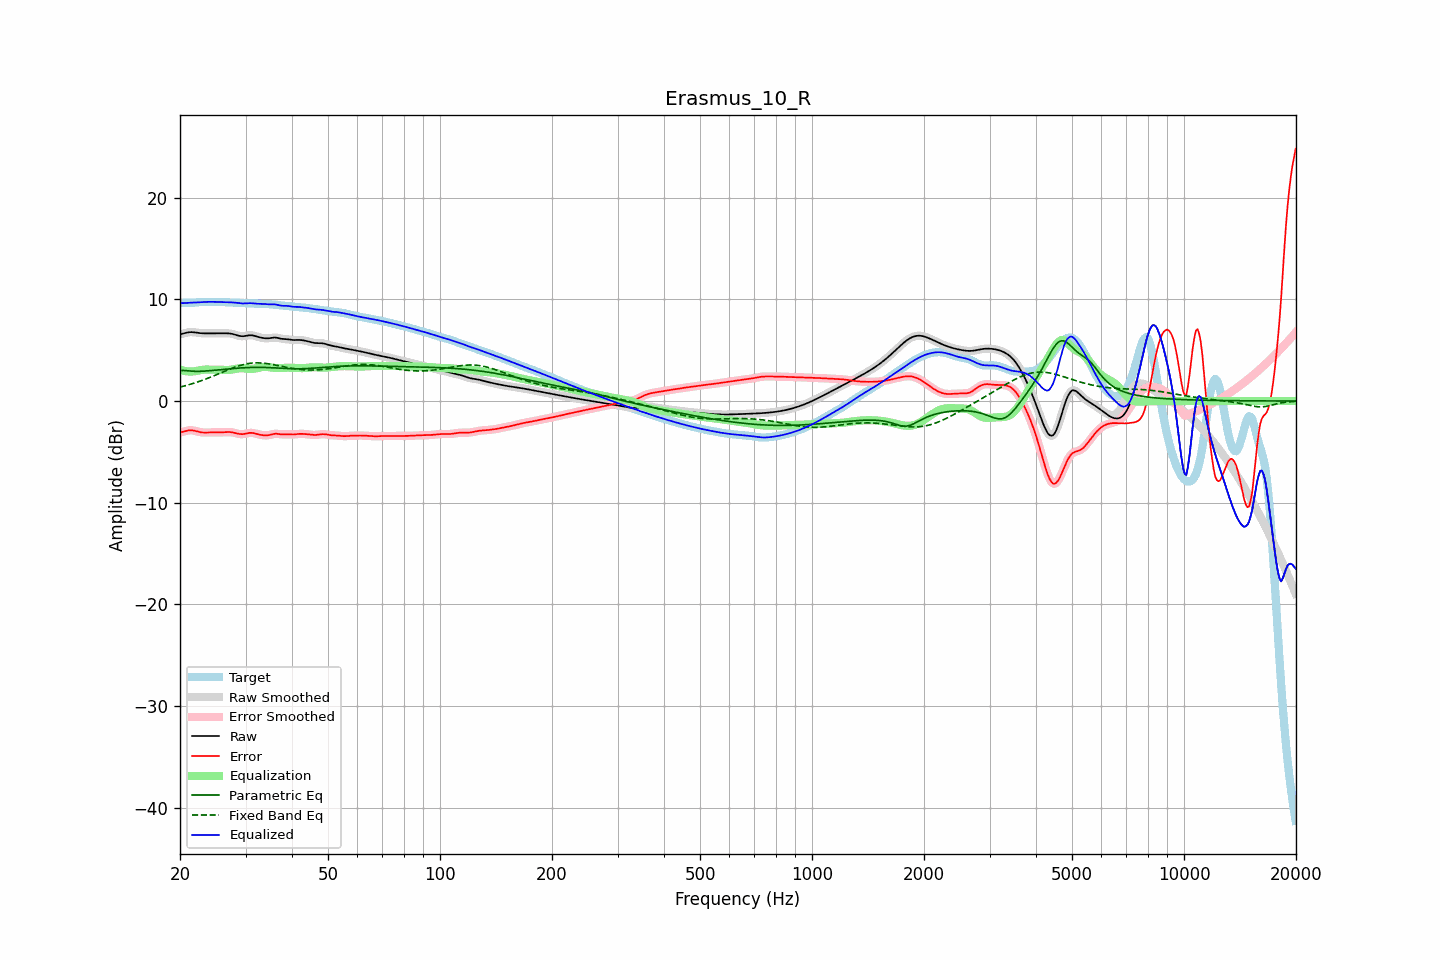

The table this chart was drawn from, first rows:
frequency, raw, error, smoothed, error_smoothed, equalization, parametric_eq, fixed_band_eq, equalized_raw, equalized_smoothed, target
20.00, 6.56, -3.07, 6.56, -3.08, 3.09, 2.98, 1.37, 9.65, 9.65, 9.63
20.20, 6.60, -3.05, 6.60, -3.04, 3.04, 3.00, 1.41, 9.64, 9.64, 9.65
20.40, 6.64, -3.02, 6.64, -3.01, 2.99, 3.01, 1.45, 9.63, 9.64, 9.66
20.61, 6.68, -2.98, 6.68, -2.98, 2.96, 3.00, 1.49, 9.64, 9.64, 9.66
20.81, 6.72, -2.93, 6.72, -2.93, 2.93, 2.99, 1.54, 9.65, 9.65, 9.66
21.02, 6.75, -2.90, 6.75, -2.90, 2.91, 2.98, 1.58, 9.66, 9.66, 9.65
21.23, 6.78, -2.87, 6.77, -2.88, 2.90, 2.96, 1.63, 9.68, 9.67, 9.65
21.44, 6.78, -2.87, 6.78, -2.88, 2.90, 2.95, 1.68, 9.68, 9.68, 9.66
21.66, 6.77, -2.89, 6.78, -2.89, 2.91, 2.93, 1.72, 9.68, 9.68, 9.67
21.87, 6.76, -2.92, 6.76, -2.92, 2.93, 2.93, 1.78, 9.69, 9.69, 9.68
22.09, 6.74, -2.96, 6.74, -2.96, 2.96, 2.92, 1.83, 9.70, 9.70, 9.70
22.31, 6.71, -3.00, 6.72, -3.00, 2.99, 2.92, 1.88, 9.71, 9.71, 9.72
22.54, 6.69, -3.04, 6.69, -3.04, 3.03, 2.92, 1.93, 9.72, 9.72, 9.73
22.76, 6.67, -3.07, 6.67, -3.07, 3.05, 2.93, 1.99, 9.73, 9.73, 9.75
22.99, 6.66, -3.09, 6.66, -3.09, 3.08, 2.93, 2.05, 9.74, 9.74, 9.76
23.22, 6.66, -3.10, 6.66, -3.10, 3.09, 2.94, 2.11, 9.75, 9.75, 9.76
23.45, 6.66, -3.10, 6.66, -3.10, 3.10, 2.95, 2.17, 9.76, 9.76, 9.76
23.69, 6.66, -3.10, 6.66, -3.10, 3.10, 2.97, 2.23, 9.76, 9.76, 9.76
23.92, 6.67, -3.09, 6.67, -3.09, 3.10, 2.98, 2.29, 9.76, 9.76, 9.76
24.16, 6.67, -3.08, 6.67, -3.08, 3.09, 2.99, 2.35, 9.76, 9.76, 9.75
24.40, 6.67, -3.08, 6.67, -3.08, 3.09, 3.01, 2.42, 9.76, 9.76, 9.75
24.65, 6.67, -3.08, 6.67, -3.08, 3.09, 3.02, 2.48, 9.76, 9.76, 9.75
24.89, 6.67, -3.08, 6.67, -3.08, 3.08, 3.04, 2.55, 9.75, 9.75, 9.75
25.14, 6.67, -3.08, 6.67, -3.08, 3.08, 3.06, 2.61, 9.75, 9.75, 9.75
25.39, 6.66, -3.09, 6.67, -3.09, 3.08, 3.07, 2.68, 9.74, 9.74, 9.75
25.65, 6.66, -3.08, 6.66, -3.08, 3.08, 3.09, 2.75, 9.74, 9.74, 9.75
25.91, 6.66, -3.08, 6.66, -3.08, 3.07, 3.10, 2.82, 9.73, 9.73, 9.74
26.16, 6.66, -3.07, 6.66, -3.07, 3.06, 3.12, 2.88, 9.73, 9.73, 9.73
26.43, 6.67, -3.06, 6.67, -3.06, 3.06, 3.13, 2.95, 9.72, 9.72, 9.73
26.69, 6.66, -3.05, 6.67, -3.05, 3.05, 3.15, 3.01, 9.72, 9.72, 9.72
26.96, 6.66, -3.05, 6.66, -3.05, 3.06, 3.16, 3.08, 9.72, 9.72, 9.71
27.23, 6.65, -3.05, 6.65, -3.05, 3.07, 3.18, 3.14, 9.72, 9.71, 9.70
27.50, 6.62, -3.07, 6.62, -3.07, 3.09, 3.19, 3.21, 9.71, 9.71, 9.69
27.77, 6.59, -3.10, 6.59, -3.10, 3.11, 3.20, 3.27, 9.70, 9.70, 9.68
28.05, 6.54, -3.13, 6.54, -3.13, 3.14, 3.22, 3.32, 9.69, 9.69, 9.68
28.33, 6.49, -3.17, 6.49, -3.17, 3.17, 3.23, 3.38, 9.67, 9.67, 9.67
28.62, 6.45, -3.21, 6.45, -3.21, 3.20, 3.24, 3.43, 9.65, 9.65, 9.66
28.90, 6.41, -3.24, 6.41, -3.24, 3.22, 3.25, 3.48, 9.63, 9.63, 9.65
29.19, 6.38, -3.26, 6.38, -3.26, 3.23, 3.26, 3.53, 9.61, 9.61, 9.64
29.48, 6.37, -3.26, 6.38, -3.25, 3.23, 3.27, 3.57, 9.60, 9.61, 9.63
29.78, 6.39, -3.23, 6.39, -3.24, 3.22, 3.28, 3.61, 9.61, 9.61, 9.63
30.08, 6.41, -3.21, 6.42, -3.20, 3.20, 3.29, 3.64, 9.61, 9.61, 9.62
30.38, 6.45, -3.17, 6.44, -3.17, 3.18, 3.29, 3.68, 9.62, 9.62, 9.61
30.68, 6.47, -3.14, 6.47, -3.14, 3.16, 3.30, 3.70, 9.63, 9.63, 9.61
30.99, 6.47, -3.13, 6.47, -3.13, 3.16, 3.30, 3.72, 9.63, 9.63, 9.60
31.30, 6.46, -3.13, 6.46, -3.14, 3.16, 3.31, 3.74, 9.62, 9.62, 9.59
31.61, 6.43, -3.16, 6.43, -3.16, 3.18, 3.31, 3.75, 9.61, 9.60, 9.59
31.93, 6.38, -3.20, 6.38, -3.20, 3.20, 3.31, 3.75, 9.59, 9.59, 9.58
32.24, 6.33, -3.24, 6.34, -3.24, 3.24, 3.31, 3.76, 9.57, 9.57, 9.58
32.57, 6.29, -3.29, 6.29, -3.29, 3.28, 3.31, 3.75, 9.56, 9.57, 9.58
32.89, 6.25, -3.32, 6.25, -3.32, 3.31, 3.31, 3.75, 9.56, 9.56, 9.57
33.22, 6.22, -3.35, 6.22, -3.35, 3.34, 3.31, 3.74, 9.56, 9.56, 9.57
33.55, 6.19, -3.37, 6.19, -3.37, 3.36, 3.31, 3.73, 9.55, 9.55, 9.56
33.89, 6.18, -3.38, 6.18, -3.38, 3.36, 3.30, 3.71, 9.54, 9.54, 9.55
34.23, 6.17, -3.37, 6.17, -3.37, 3.35, 3.30, 3.69, 9.52, 9.52, 9.54
34.57, 6.17, -3.36, 6.18, -3.36, 3.34, 3.29, 3.66, 9.51, 9.51, 9.53
34.92, 6.19, -3.33, 6.20, -3.33, 3.31, 3.29, 3.64, 9.51, 9.51, 9.52
35.27, 6.22, -3.29, 6.22, -3.29, 3.29, 3.28, 3.61, 9.51, 9.51, 9.51
35.62, 6.24, -3.25, 6.24, -3.25, 3.27, 3.27, 3.58, 9.51, 9.51, 9.49
35.97, 6.25, -3.22, 6.25, -3.22, 3.26, 3.26, 3.55, 9.51, 9.50, 9.47
... 635 more rows
